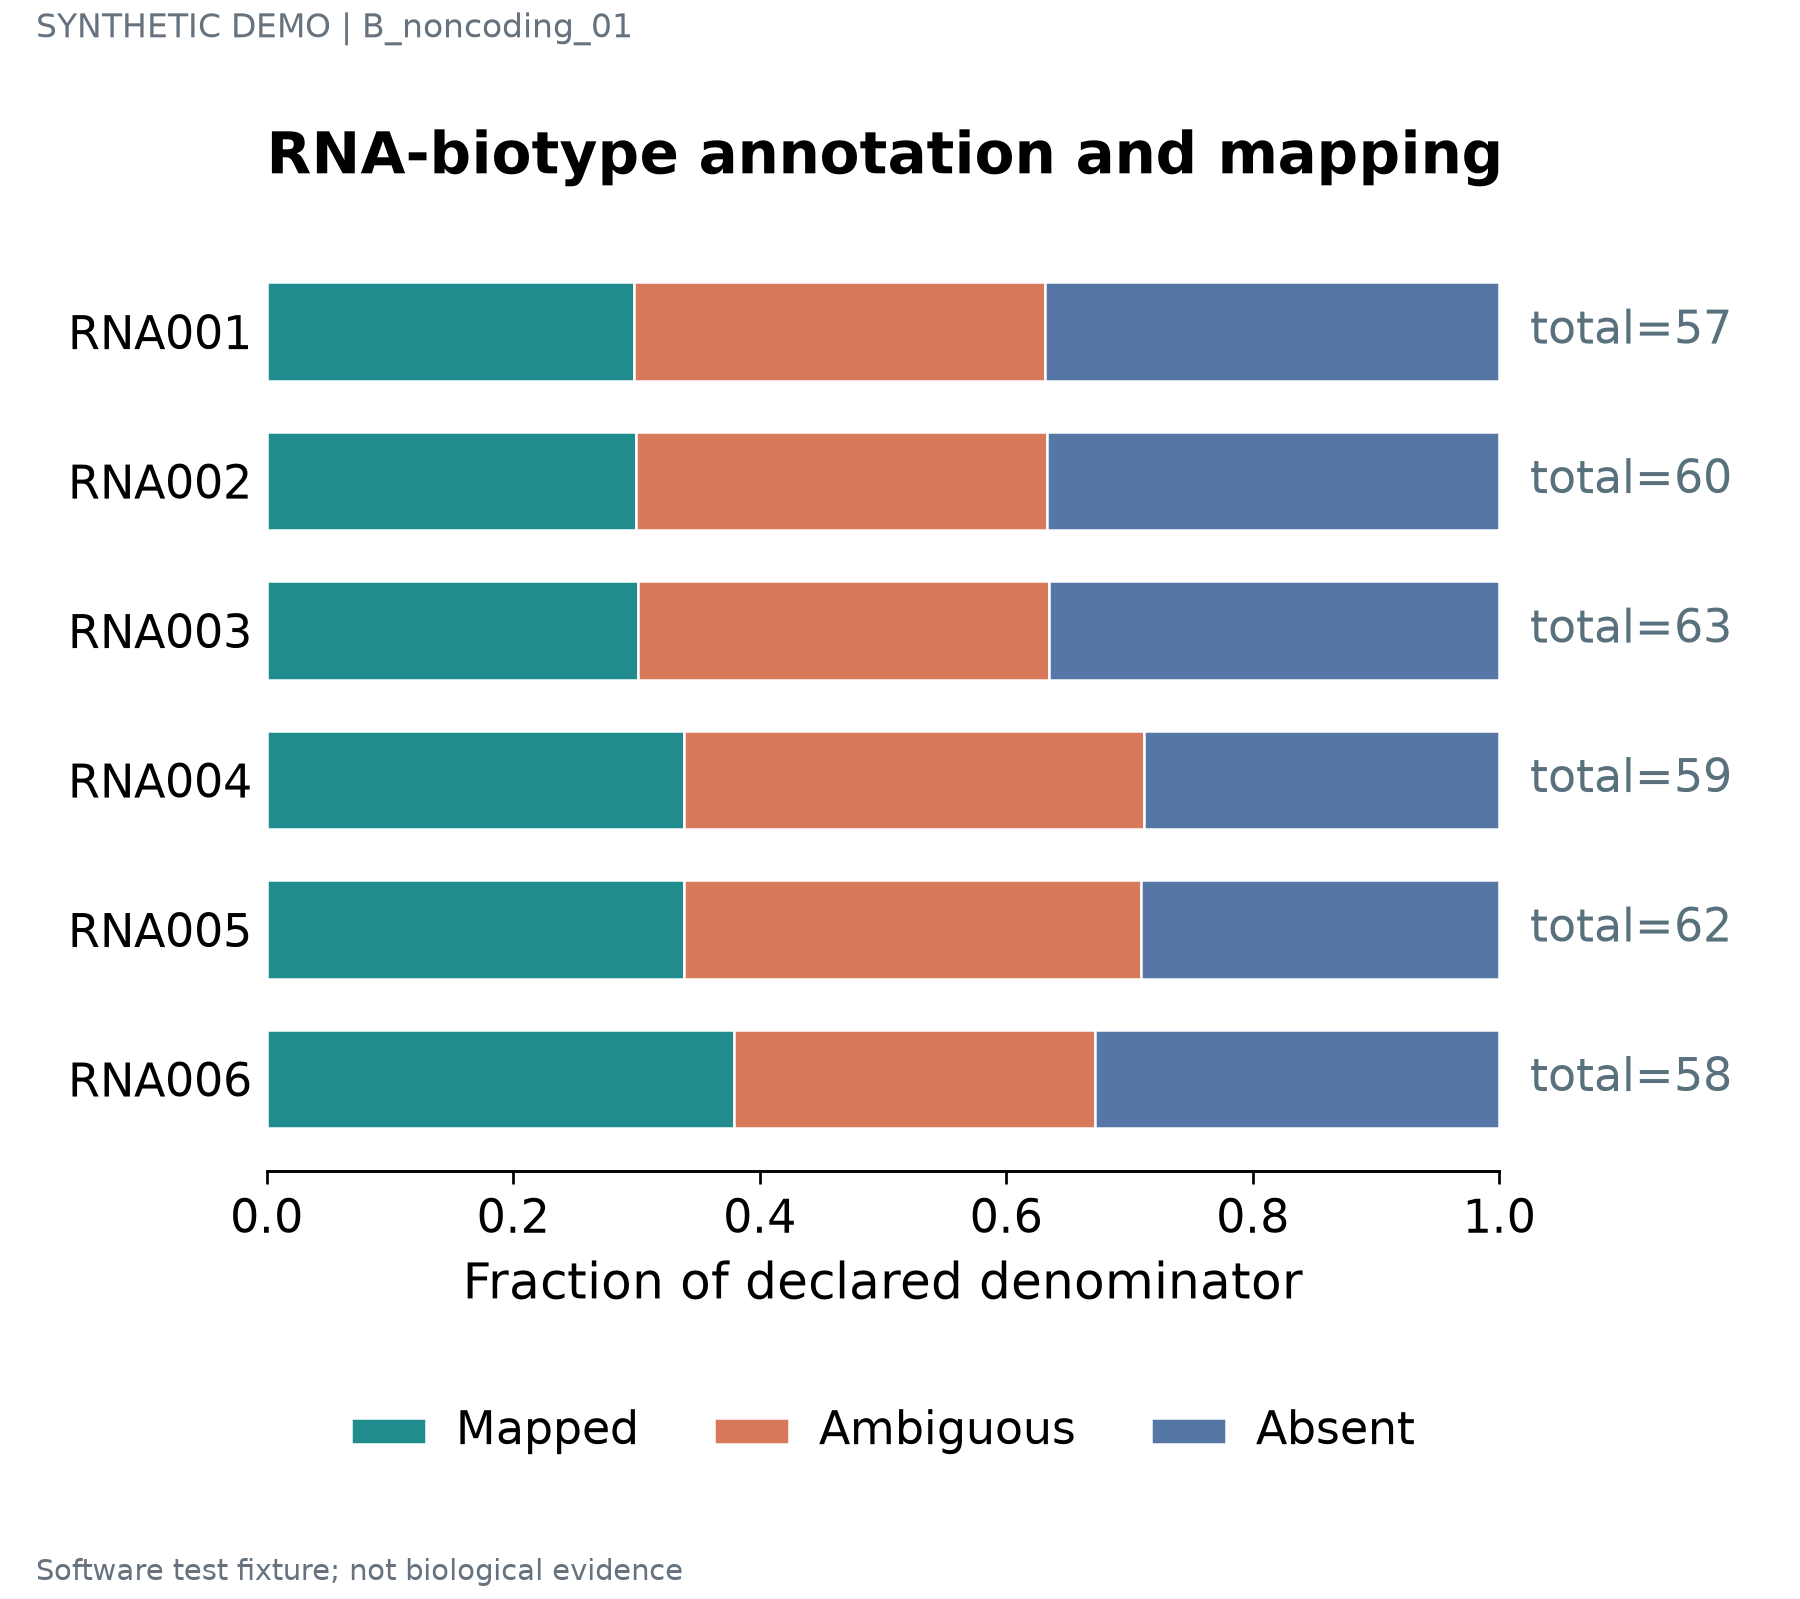

Data behind this chart, as committed beside it:
label	series	value	denominator	panel_id
RNA001	Mapped	0.2982	57	p1
RNA001	Ambiguous	0.3333	57	p1
RNA001	Absent	0.3684	57	p1
RNA002	Mapped	0.3	60	p1
RNA002	Ambiguous	0.3333	60	p1
RNA002	Absent	0.3667	60	p1
RNA003	Mapped	0.3016	63	p1
RNA003	Ambiguous	0.3333	63	p1
RNA003	Absent	0.3651	63	p1
RNA004	Mapped	0.339	59	p1
RNA004	Ambiguous	0.3729	59	p1
RNA004	Absent	0.2881	59	p1
RNA005	Mapped	0.3387	62	p1
RNA005	Ambiguous	0.371	62	p1
RNA005	Absent	0.2903	62	p1
RNA006	Mapped	0.3793	58	p1
RNA006	Ambiguous	0.2931	58	p1
RNA006	Absent	0.3276	58	p1
